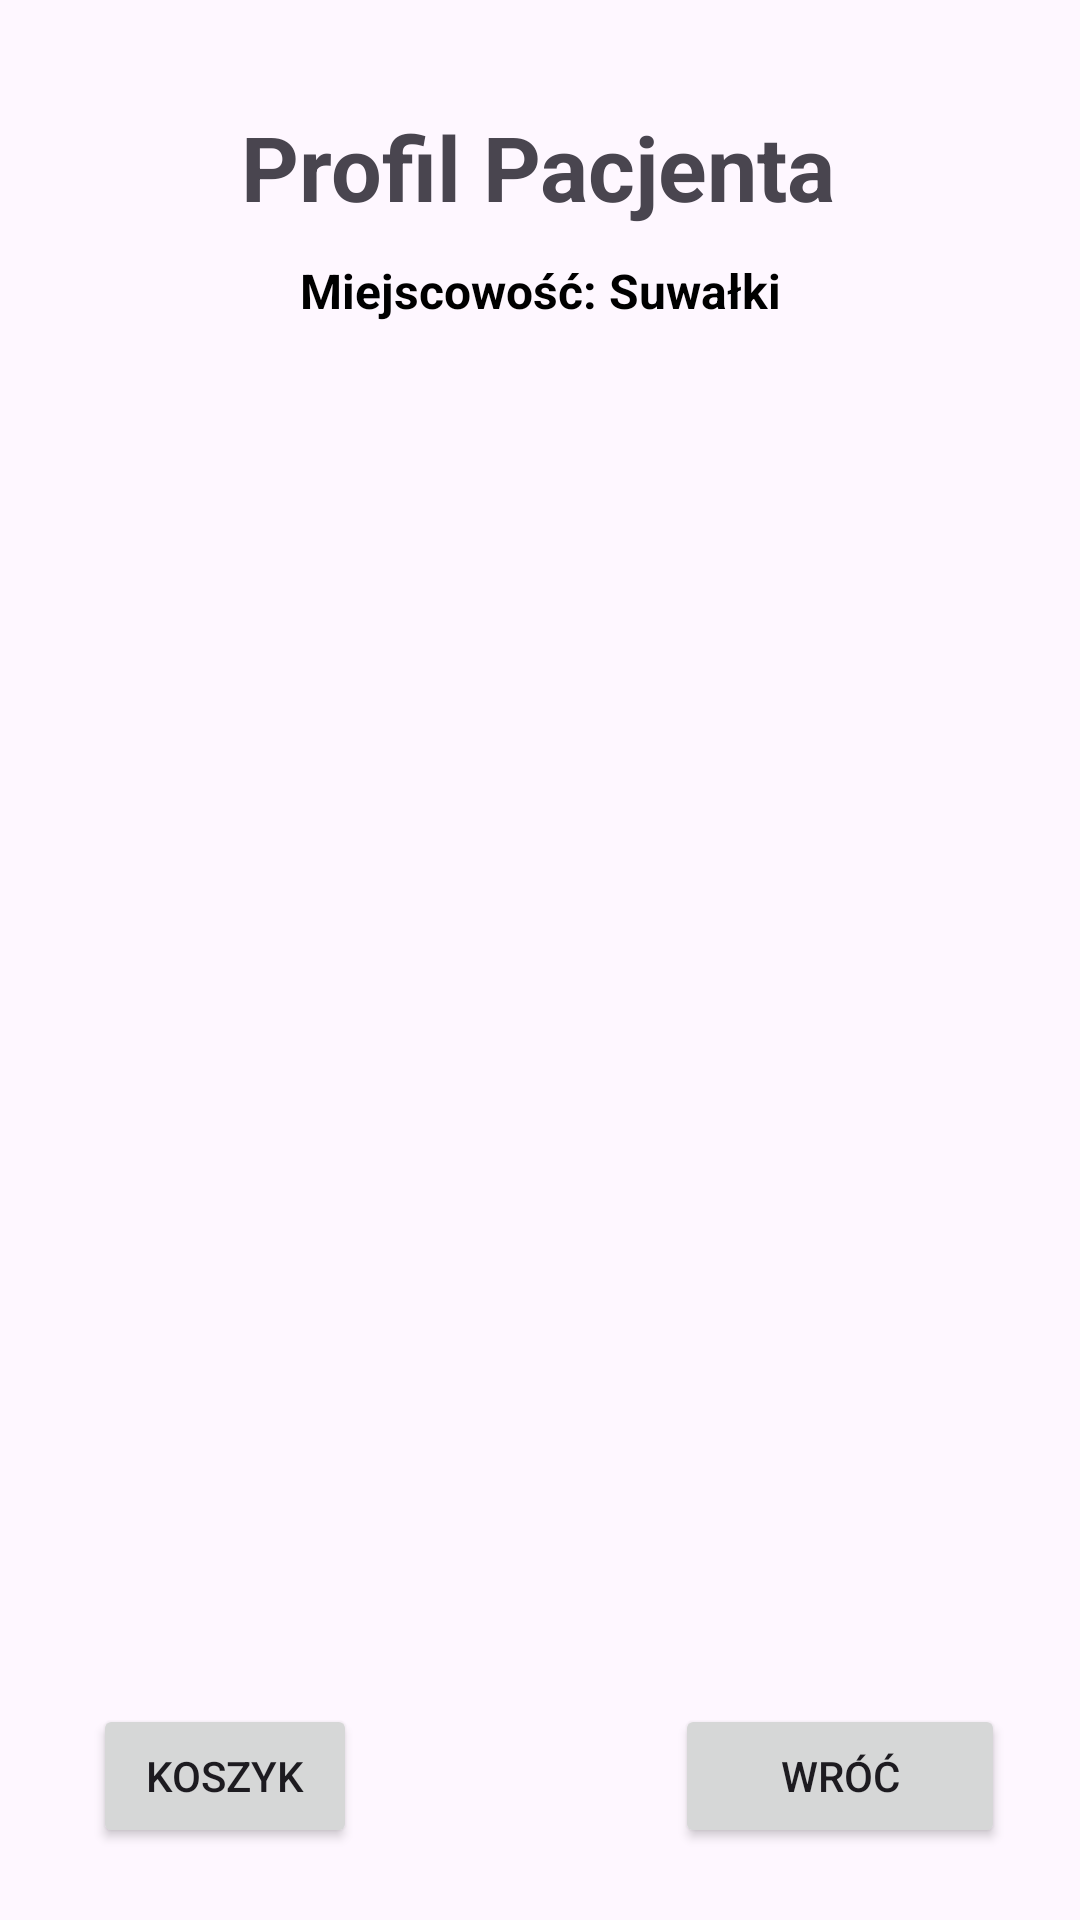

This screen was rendered from an Android layout file. Write that file and the resources it references.
<!-- AndroidManifest.xml: application theme Theme.ProfilPacjenta -->
<!-- res/layout/activity_buy_medicine.xml -->
<?xml version="1.0" encoding="utf-8"?>
<androidx.constraintlayout.widget.ConstraintLayout xmlns:android="http://schemas.android.com/apk/res/android"
    xmlns:app="http://schemas.android.com/apk/res-auto"
    xmlns:tools="http://schemas.android.com/tools"
    android:layout_width="match_parent"
    android:layout_height="match_parent"
    android:background="@drawable/hexbackgroundnetworking"
    tools:context=".BuyMedicineActivity">

    <TextView
        android:id="@+id/textViewBMDCartTitle"
        android:layout_width="wrap_content"
        android:layout_height="wrap_content"
        android:layout_marginBottom="540dp"
        android:text="Apteka internetowa"
        android:textColor="@color/material_dynamic_neutral20"
        android:textSize="18sp"
        android:textStyle="bold"
        app:layout_constraintBottom_toBottomOf="parent"
        app:layout_constraintEnd_toEndOf="parent"
        app:layout_constraintHorizontal_bias="0.509"
        app:layout_constraintStart_toStartOf="parent"
        app:layout_constraintTop_toBottomOf="@+id/textViewHADTitle"
        app:layout_constraintVertical_bias="0.23" />

    <TextView
        android:id="@+id/textViewLogo"
        android:layout_width="wrap_content"
        android:layout_height="wrap_content"
        android:text="Profil Pacjenta"
        android:textSize="30sp"
        android:textStyle="bold"
        app:layout_constraintBottom_toBottomOf="parent"
        app:layout_constraintEnd_toEndOf="parent"
        app:layout_constraintHorizontal_bias="0.497"
        app:layout_constraintStart_toStartOf="parent"
        app:layout_constraintTop_toTopOf="parent"
        app:layout_constraintVertical_bias="0.059" />

    <TextView
        android:id="@+id/textViewHADTitle"
        android:layout_width="wrap_content"
        android:layout_height="wrap_content"
        android:text="Miejscowość: Suwałki"
        android:textColor="@color/black"
        android:textSize="16sp"
        android:textStyle="bold"
        app:layout_constraintBottom_toBottomOf="parent"
        app:layout_constraintEnd_toEndOf="parent"
        app:layout_constraintStart_toStartOf="parent"
        app:layout_constraintTop_toBottomOf="@id/textViewLogo"
        app:layout_constraintVertical_bias="0.019" />

    <ListView
        android:id="@+id/listViewBM"
        android:layout_width="259dp"
        android:layout_height="451dp"
        android:layout_marginTop="20dp"
        app:layout_constraintBaseline_toBottomOf="parent"
        app:layout_constraintBottom_toBottomOf="parent"
        app:layout_constraintEnd_toEndOf="parent"
        app:layout_constraintHorizontal_bias="0.496"
        app:layout_constraintStart_toStartOf="parent"
        app:layout_constraintTop_toBottomOf="@+id/textViewBMDCartTitle"
        app:layout_constraintVertical_bias="0.0" />

    <Button
        android:id="@+id/buttonHADBack"
        android:layout_width="110dp"
        android:layout_height="48dp"
        android:layout_marginBottom="24dp"
        android:text="Wróć"
        app:layout_constraintBottom_toBottomOf="parent"
        app:layout_constraintEnd_toEndOf="parent"
        app:layout_constraintHorizontal_bias="0.9"
        app:layout_constraintStart_toStartOf="parent" />

    <Button
        android:id="@+id/buttonBMCardBack"
        android:layout_width="wrap_content"
        android:layout_height="wrap_content"
        android:layout_marginBottom="24dp"
        android:text="Koszyk"
        app:layout_constraintBottom_toBottomOf="parent"
        app:layout_constraintEnd_toEndOf="parent"
        app:layout_constraintHorizontal_bias="0.114"
        app:layout_constraintStart_toStartOf="parent" />

</androidx.constraintlayout.widget.ConstraintLayout>
<!-- resources referenced by this layout -->
<resources>
  <style name="Theme.ProfilPacjenta" parent="Base.Theme.ProfilPacjenta" />
  <style name="Base.Theme.ProfilPacjenta" parent="Theme.Material3.DayNight.NoActionBar">
          
          
      </style>
  <!-- not gathered from this repository: default colours our renderer supplied (Android Studio template values) -->
  <color name="black">#FF000000</color>
</resources>
